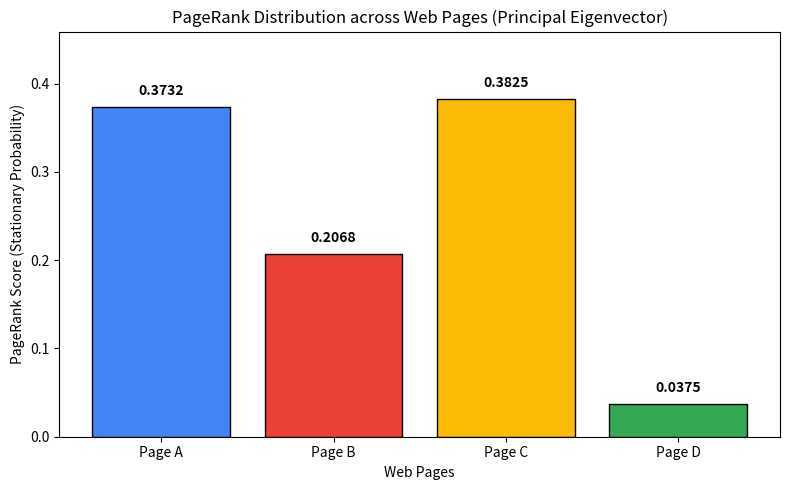

The script that saved this image:
# Program 4: Search engine PageRank
# Question: Construct transition matrix, compute eigenvalues and eigenvectors to identify important web pages.

import numpy as np
import matplotlib.pyplot as plt

# ----------------------------------------------------------------------
# 1. Web Link Graph Representation
# ----------------------------------------------------------------------
# Web pages: 4 pages (A, B, C, D)
# Directed links:
# - Page A -> Page B, Page C
# - Page B -> Page C
# - Page C -> Page A
# - Page D -> Page A, Page B, Page C
pages = ['Page A', 'Page B', 'Page C', 'Page D']
n = len(pages)

# Adjacency matrix: adj[i, j] = 1 if Page i has an outgoing link to Page j
adj_matrix = np.array([
    [0, 1, 1, 0],  # Page A links to B, C
    [0, 0, 1, 0],  # Page B links to C
    [1, 0, 0, 0],  # Page C links to A
    [1, 1, 1, 0]   # Page D links to A, B, C
], dtype=float)

# ----------------------------------------------------------------------
# 2. Construct Column-Stochastic Transition Matrix M
# ----------------------------------------------------------------------
# M[j, i] represents the probability of transitioning from page i to page j
# Each column i sums to 1.0
out_degrees = np.sum(adj_matrix, axis=1)
M = np.zeros((n, n), dtype=float)
for i in range(n):
    if out_degrees[i] > 0:
        M[:, i] = adj_matrix[i, :] / out_degrees[i]
    else:
        M[:, i] = 1.0 / n  # Equal probability for dangling nodes

print("=" * 65)
print("SEARCH ENGINE PAGERANK: TRANSITION MATRIX & EIGEN ANALYSIS")
print("=" * 65)
print("Transition Probability Matrix M (Column-Stochastic):")
print(np.round(M, 4))
print("Column Sums Verification:", np.round(np.sum(M, axis=0), 4))

# ----------------------------------------------------------------------
# 3. Construct Google Matrix G with Damping Factor (d = 0.85)
# ----------------------------------------------------------------------
# G = d * M + (1 - d) / n * E (handles random surfer teleportation)
d = 0.85
E = np.ones((n, n)) / n
G = d * M + (1.0 - d) * E

print("-" * 65)
print(f"Google Matrix G (Damping Factor d = {d}):")
print(np.round(G, 4))

# ----------------------------------------------------------------------
# 4. Compute Eigenvalues and Eigenvectors
# ----------------------------------------------------------------------
eigenvalues, eigenvectors = np.linalg.eig(G)

# The stationary distribution corresponds to the principal eigenvalue lambda = 1.0
lambda_1_index = np.argmin(np.abs(eigenvalues - 1.0))
dominant_eigenvalue = eigenvalues[lambda_1_index]
stationary_eigenvector = np.real(eigenvectors[:, lambda_1_index])

# Normalize the eigenvector so the probabilities sum to 1.0
pagerank_scores = stationary_eigenvector / np.sum(stationary_eigenvector)

print("-" * 65)
print(f"Dominant Eigenvalue (lambda) : {dominant_eigenvalue.real:.4f}")
print("PageRank Scores (Normalized Eigenvector for lambda = 1):")
print("-" * 65)

# Sort pages in descending order of PageRank score
ranked_indices = np.argsort(pagerank_scores)[::-1]
for rank, idx in enumerate(ranked_indices, start=1):
    print(f"  Rank {rank}: {pages[idx]:<8} | Score: {pagerank_scores[idx]:.4f} ({pagerank_scores[idx]*100:.2f}%)")

print("-" * 65)
print(f"Most Important Web Page Identified: {pages[ranked_indices[0]]}")
print("=" * 65)

# ----------------------------------------------------------------------
# 5. Visualization of PageRank Scores using Matplotlib
# ----------------------------------------------------------------------
plt.figure(figsize=(8, 5))
bars = plt.bar(pages, pagerank_scores, color=['#4285F4', '#EA4335', '#FBBC05', '#34A853'], edgecolor='black')
plt.title("PageRank Distribution across Web Pages (Principal Eigenvector)")
plt.xlabel("Web Pages")
plt.ylabel("PageRank Score (Stationary Probability)")
plt.ylim(0, max(pagerank_scores) * 1.2)

for bar in bars:
    yval = bar.get_height()
    plt.text(bar.get_x() + bar.get_width()/2.0, yval + 0.01, f"{yval:.4f}", ha='center', va='bottom', fontweight='bold')

plt.tight_layout()
# plt.show() # Display plot window (uncomment when running interactively)
plt.close()

# Output:
# =================================================================
# SEARCH ENGINE PAGERANK: TRANSITION MATRIX & EIGEN ANALYSIS
# =================================================================
# Transition Probability Matrix M (Column-Stochastic):
# [[0.     0.     1.     0.3333]
#  [0.5    0.     0.     0.3333]
#  [0.5    1.     0.     0.3333]
#  [0.     0.     0.     0.    ]]
# Column Sums Verification: [1. 1. 1. 1.]
# -----------------------------------------------------------------
# Google Matrix G (Damping Factor d = 0.85):
# [[0.0375 0.0375 0.8875 0.3208]
#  [0.4625 0.0375 0.0375 0.3208]
#  [0.4625 0.8875 0.0375 0.3208]
#  [0.0375 0.0375 0.0375 0.0375]]
# -----------------------------------------------------------------
# Dominant Eigenvalue (lambda) : 1.0000
# PageRank Scores (Normalized Eigenvector for lambda = 1):
# -----------------------------------------------------------------
#   Rank 1: Page C   | Score: 0.3825 (38.25%)
#   Rank 2: Page A   | Score: 0.3732 (37.32%)
#   Rank 3: Page B   | Score: 0.2068 (20.68%)
#   Rank 4: Page D   | Score: 0.0375 (3.75%)
# -----------------------------------------------------------------
# Most Important Web Page Identified: Page C
# =================================================================

# ======================================================================
